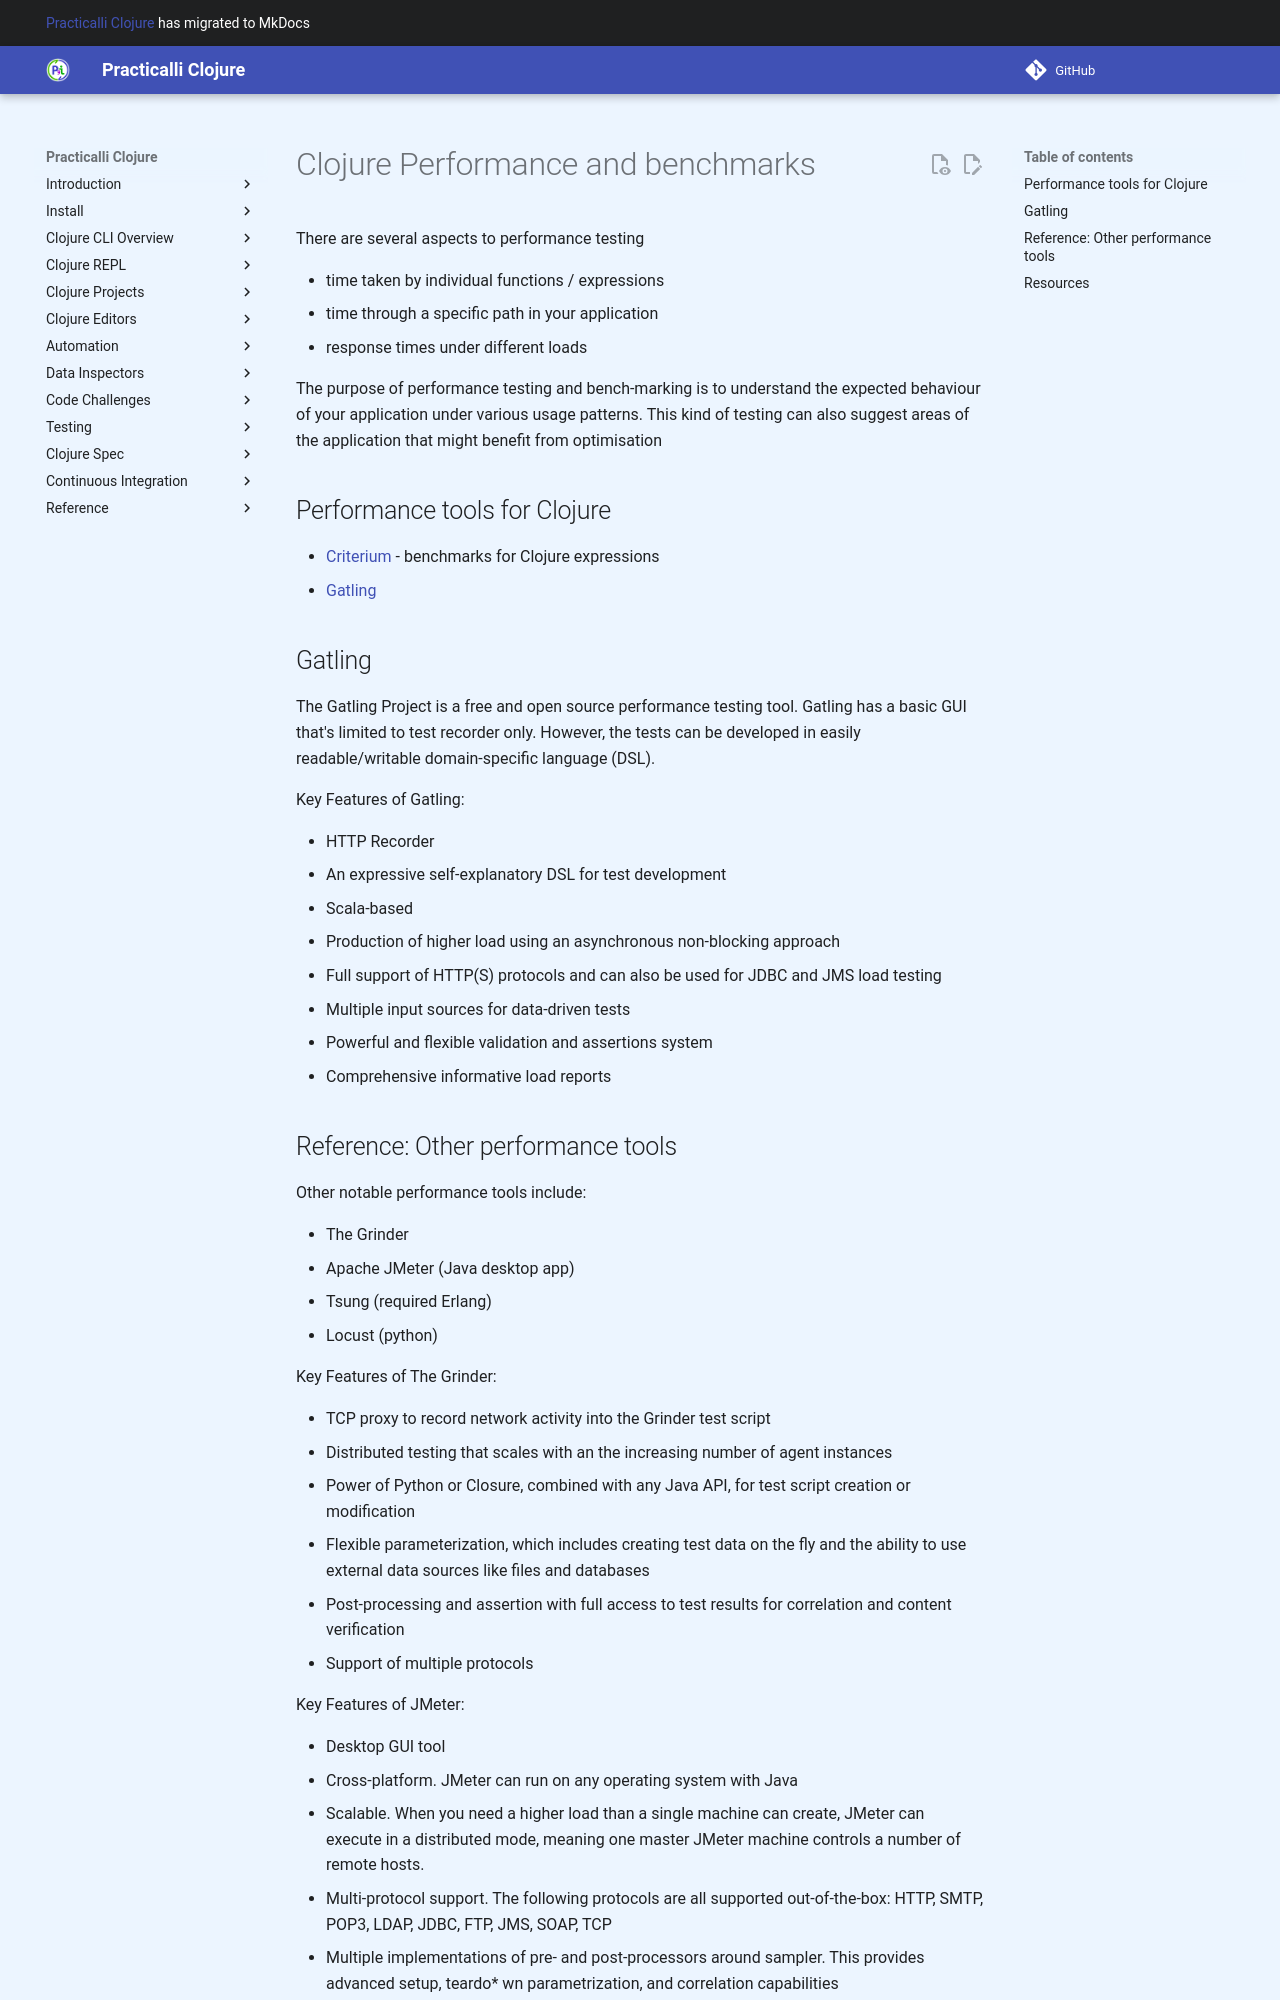

repository: practicalli/clojure · page: performance/index.html · generator: mkdocs

# Clojure Performance and benchmarks

There are several aspects to performance testing

* time taken by individual functions / expressions
* time through a specific path in your application
* response times under different loads

The purpose of performance testing and bench-marking is to understand the expected behaviour of your application under various usage patterns.  This kind of testing can also suggest areas of the application that might benefit from optimisation


## Performance tools for Clojure

* [Criterium](https://github.com/hugoduncan/criterium) - benchmarks for Clojure expressions
* [Gatling]()


## Gatling

The Gatling Project is a free and open source performance testing tool. Gatling has a basic GUI that's limited to test recorder only. However, the tests can be developed in easily readable/writable domain-specific language (DSL).

Key Features of Gatling:

* HTTP Recorder
* An expressive self-explanatory DSL for test development
* Scala-based
* Production of higher load using an asynchronous non-blocking approach
* Full support of HTTP(S) protocols and can also be used for JDBC and JMS load testing
* Multiple input sources for data-driven tests
* Powerful and flexible validation and assertions system
* Comprehensive informative load reports
